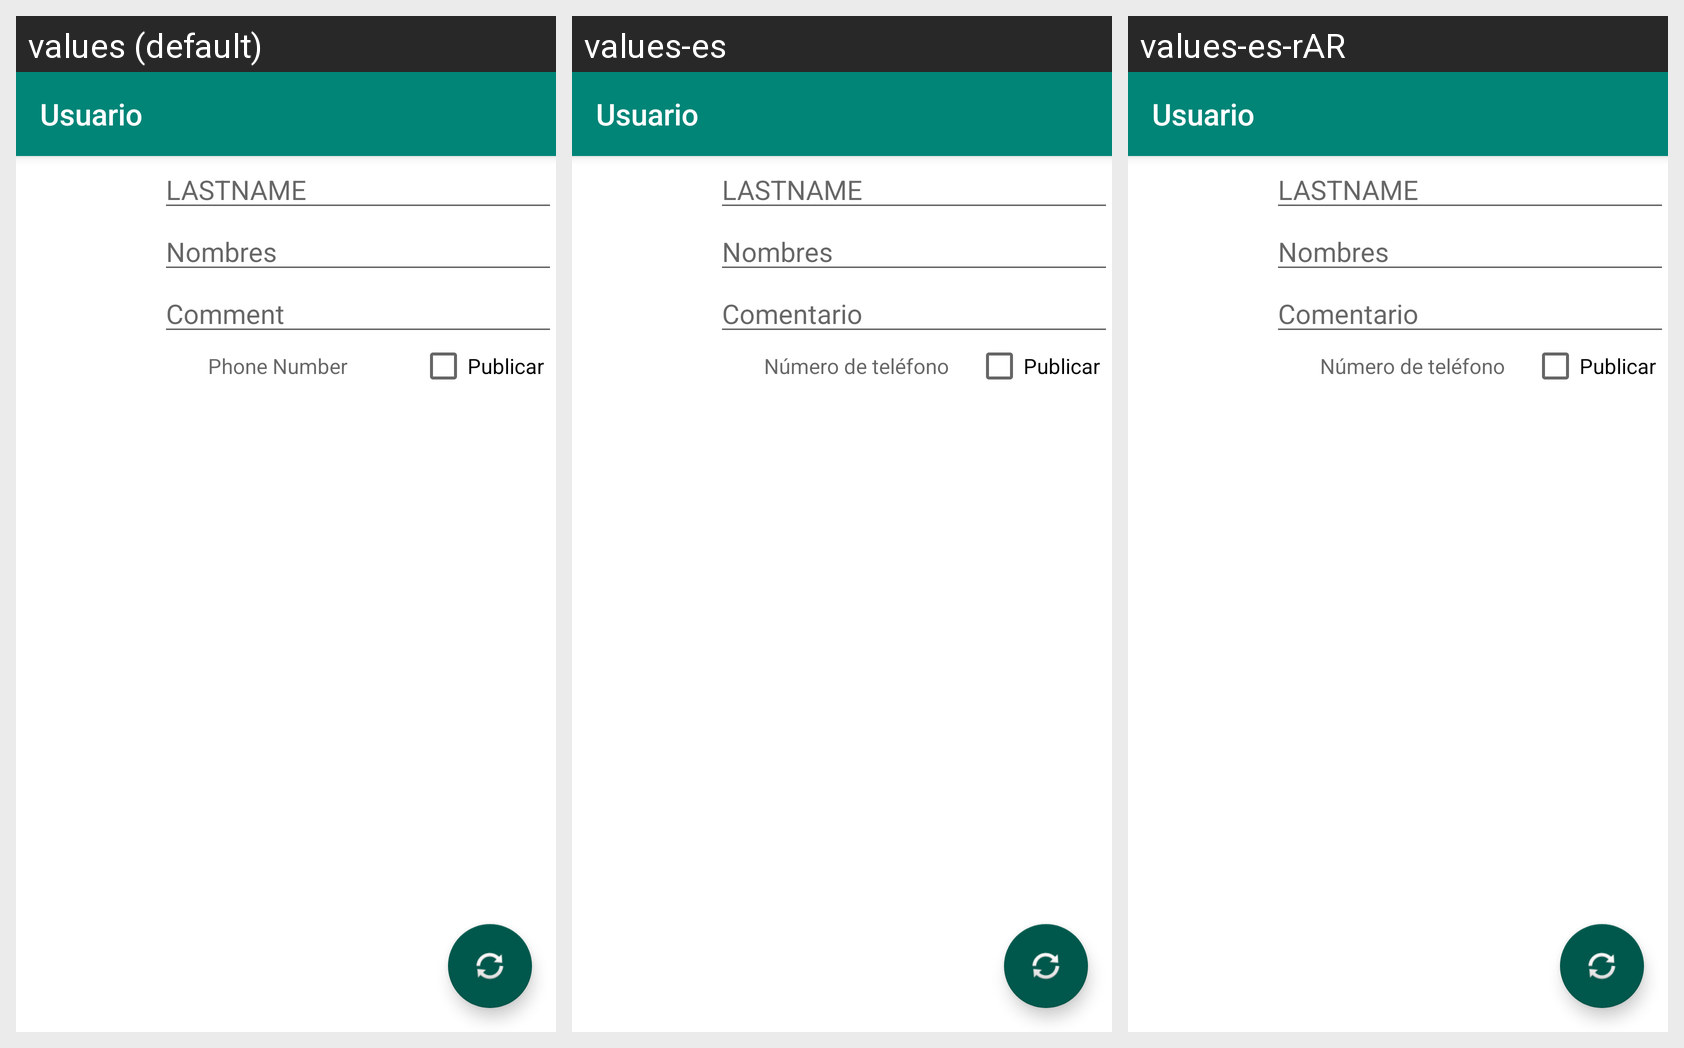

Locale-by-locale string values for the Android screen shown in this grid:
Android screen res/layout/activity_user.xml rendered under 3 locales, left to right: values (default), values-es, values-es-rAR. Device: Nexus 5 (rendered at 1080×1920; each locale shown at half size, 540×960, under a caption strip naming it); theme AppBaseTheme.
Strings drawn on this screen, with the default value and each locale's value (text and hints the layout hard-codes, and strings that could not be matched under every locale, appear in the picture but are not listed):

lastname
  values: LASTNAME
  values-es: LASTNAME  [not translated; the default value is used]
  values-es-rAR: LASTNAME  [not translated; the default value is used]

names
  values: Nombres
  values-es: Nombres  [not translated; the default value is used]
  values-es-rAR: Nombres  [not translated; the default value is used]

comment
  values: Comment
  values-es: Comentario
  values-es-rAR: Comentario  [from values-es]

hint_phone_number
  values: Phone Number
  values-es: Número de teléfono
  values-es-rAR: Número de teléfono  [from values-es]
